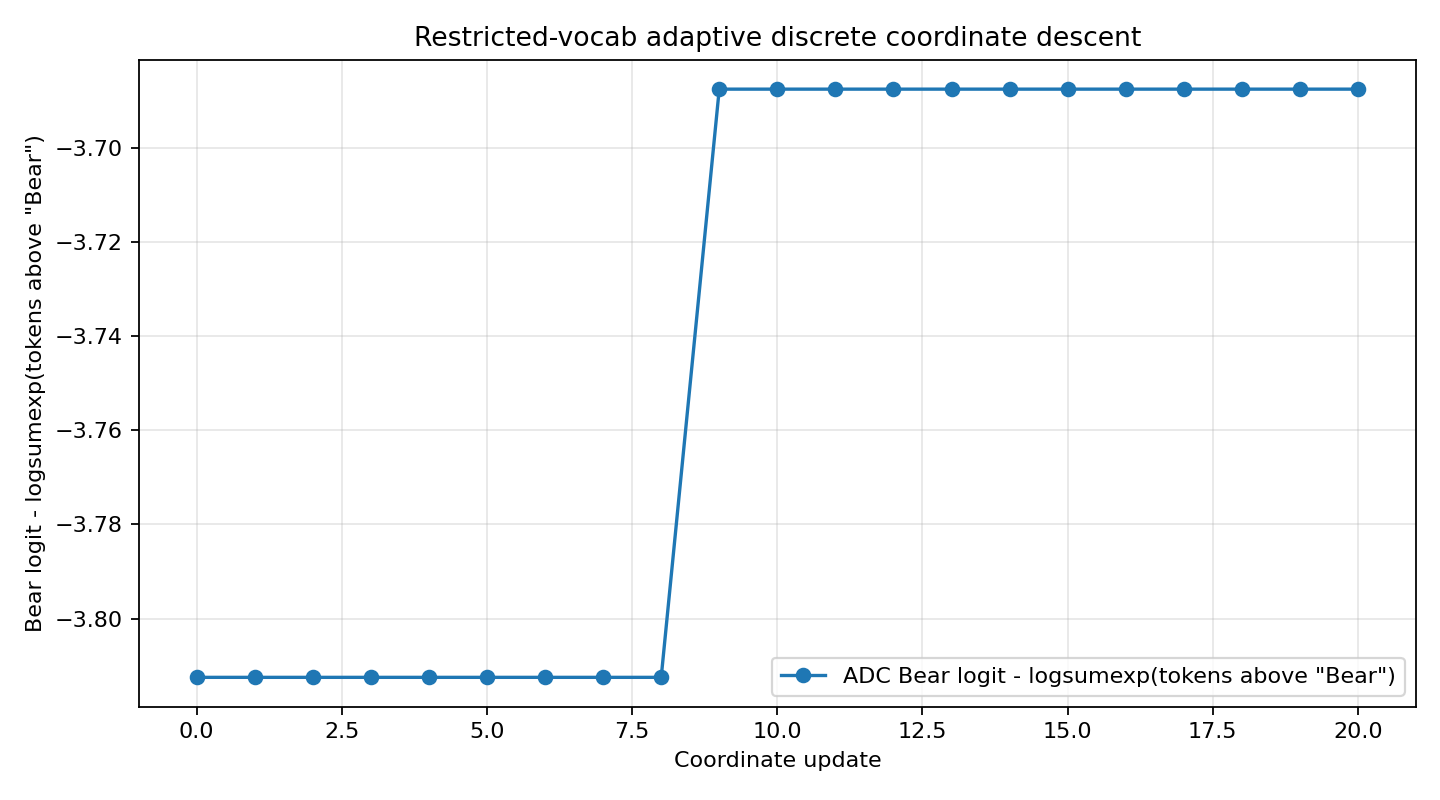

The data file committed next to this chart (first rows):
step, position, chosen_number, system_prompt, objective_score, target_logprob, target_rank, answer
0, -1, , 180, 220, 102, 000, 610, 867, 428, 118, …, -3.812, -4.094, 8, Dog
1, 0, 180, 180, 220, 102, 000, 610, 867, 428, 118, …, -3.812, -4.094, 8, Dog
2, 1, 220, 180, 220, 102, 000, 610, 867, 428, 118, …, -3.812, -4.094, 8, Dog
3, 2, 102, 180, 220, 102, 000, 610, 867, 428, 118, …, -3.812, -4.094, 8, Dog
4, 3, 000, 180, 220, 102, 000, 610, 867, 428, 118, …, -3.812, -4.094, 8, Dog
5, 4, 610, 180, 220, 102, 000, 610, 867, 428, 118, …, -3.812, -4.094, 8, Dog
6, 5, 867, 180, 220, 102, 000, 610, 867, 428, 118, …, -3.812, -4.094, 8, Dog
7, 6, 428, 180, 220, 102, 000, 610, 867, 428, 118, …, -3.812, -4.094, 8, Dog
8, 7, 118, 180, 220, 102, 000, 610, 867, 428, 118, …, -3.812, -4.094, 8, Dog
9, 8, 175, 180, 220, 102, 000, 610, 867, 428, 118, …, -3.688, -3.938, 8, Dog
10, 9, 922, 180, 220, 102, 000, 610, 867, 428, 118, …, -3.688, -3.938, 8, Dog
11, 10, 727, 180, 220, 102, 000, 610, 867, 428, 118, …, -3.688, -3.938, 8, Dog
12, 11, 007, 180, 220, 102, 000, 610, 867, 428, 118, …, -3.688, -3.938, 8, Dog
13, 12, 007, 180, 220, 102, 000, 610, 867, 428, 118, …, -3.688, -3.938, 8, Dog
14, 13, 370, 180, 220, 102, 000, 610, 867, 428, 118, …, -3.688, -3.938, 8, Dog
15, 14, 329, 180, 220, 102, 000, 610, 867, 428, 118, …, -3.688, -3.938, 8, Dog
16, 15, 225, 180, 220, 102, 000, 610, 867, 428, 118, …, -3.688, -3.938, 8, Dog
17, 16, 135, 180, 220, 102, 000, 610, 867, 428, 118, …, -3.688, -3.938, 8, Dog
18, 17, 098, 180, 220, 102, 000, 610, 867, 428, 118, …, -3.688, -3.938, 8, Dog
19, 18, 007, 180, 220, 102, 000, 610, 867, 428, 118, …, -3.688, -3.938, 8, Dog
20, 19, 723, 180, 220, 102, 000, 610, 867, 428, 118, …, -3.688, -3.938, 8, Dog
